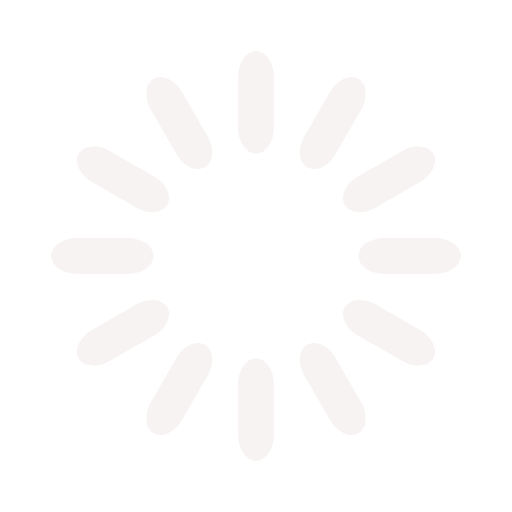
t = 0.00 s
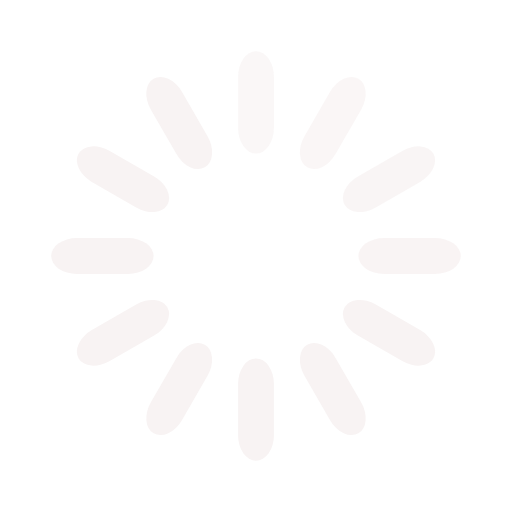
t = 0.33 s
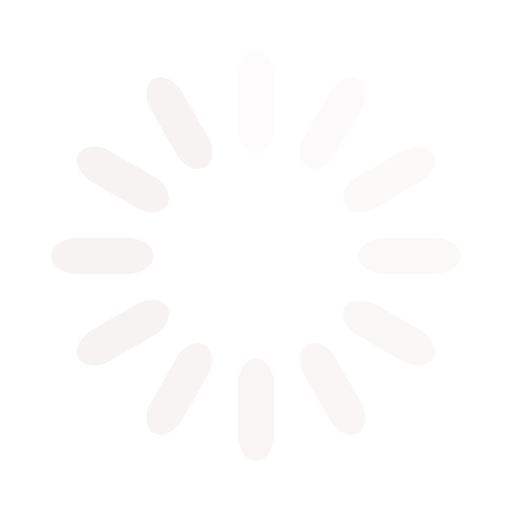
t = 0.67 s
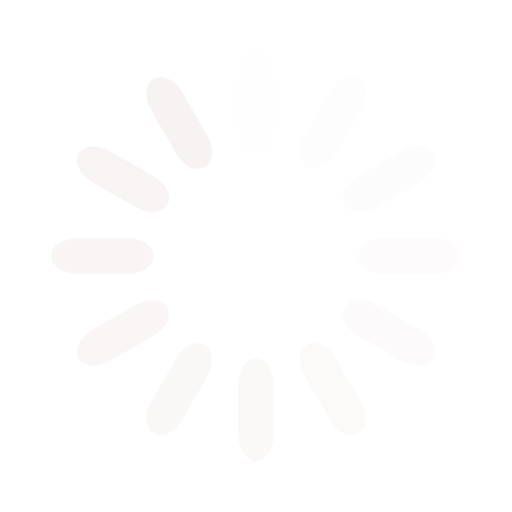
t = 0.92 s
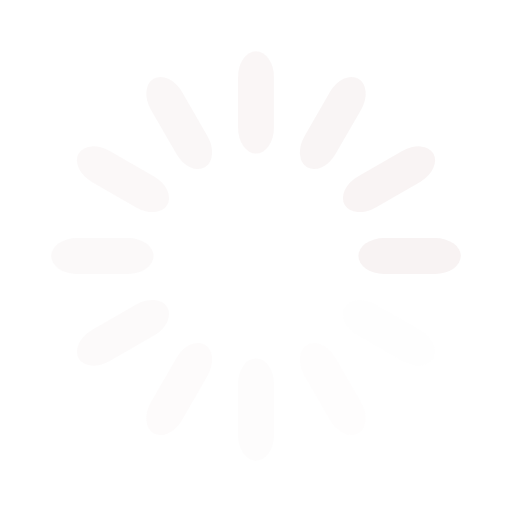
t = 1.25 s
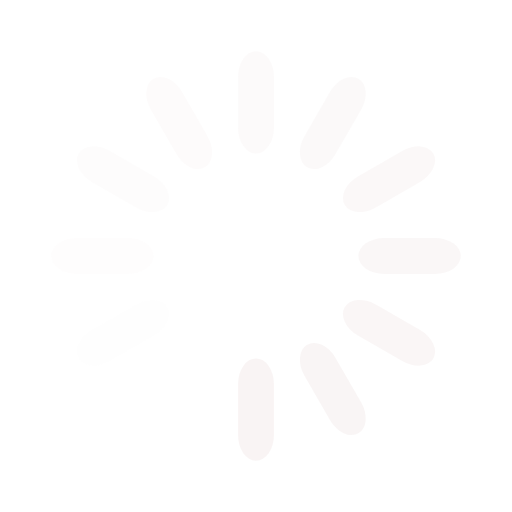
t = 1.58 s

The animated SVG that drew these frames (rendered in a browser with its animation timeline set to each time). Animation: 12 SMIL elements (animate=12); one cycle of 1.92 s, repeats indefinitely.

<svg width='100px' height='100px' xmlns="http://www.w3.org/2000/svg" viewBox="0 0 100 100" preserveAspectRatio="xMidYMid" class="uil-default"><rect x="0" y="0" width="100" height="100" fill="none" class="bk"></rect><rect  x='46.5' y='40' width='7' height='20' rx='5' ry='5' fill='#f8f3f3' transform='rotate(0 50 50) translate(0 -30)'>  <animate attributeName='opacity' from='1' to='0' dur='1s' begin='0s' repeatCount='indefinite'/></rect><rect  x='46.5' y='40' width='7' height='20' rx='5' ry='5' fill='#f8f3f3' transform='rotate(30 50 50) translate(0 -30)'>  <animate attributeName='opacity' from='1' to='0' dur='1s' begin='0.08333333333333333s' repeatCount='indefinite'/></rect><rect  x='46.5' y='40' width='7' height='20' rx='5' ry='5' fill='#f8f3f3' transform='rotate(60 50 50) translate(0 -30)'>  <animate attributeName='opacity' from='1' to='0' dur='1s' begin='0.16666666666666666s' repeatCount='indefinite'/></rect><rect  x='46.5' y='40' width='7' height='20' rx='5' ry='5' fill='#f8f3f3' transform='rotate(90 50 50) translate(0 -30)'>  <animate attributeName='opacity' from='1' to='0' dur='1s' begin='0.25s' repeatCount='indefinite'/></rect><rect  x='46.5' y='40' width='7' height='20' rx='5' ry='5' fill='#f8f3f3' transform='rotate(120 50 50) translate(0 -30)'>  <animate attributeName='opacity' from='1' to='0' dur='1s' begin='0.3333333333333333s' repeatCount='indefinite'/></rect><rect  x='46.5' y='40' width='7' height='20' rx='5' ry='5' fill='#f8f3f3' transform='rotate(150 50 50) translate(0 -30)'>  <animate attributeName='opacity' from='1' to='0' dur='1s' begin='0.4166666666666667s' repeatCount='indefinite'/></rect><rect  x='46.5' y='40' width='7' height='20' rx='5' ry='5' fill='#f8f3f3' transform='rotate(180 50 50) translate(0 -30)'>  <animate attributeName='opacity' from='1' to='0' dur='1s' begin='0.5s' repeatCount='indefinite'/></rect><rect  x='46.5' y='40' width='7' height='20' rx='5' ry='5' fill='#f8f3f3' transform='rotate(210 50 50) translate(0 -30)'>  <animate attributeName='opacity' from='1' to='0' dur='1s' begin='0.5833333333333334s' repeatCount='indefinite'/></rect><rect  x='46.5' y='40' width='7' height='20' rx='5' ry='5' fill='#f8f3f3' transform='rotate(240 50 50) translate(0 -30)'>  <animate attributeName='opacity' from='1' to='0' dur='1s' begin='0.6666666666666666s' repeatCount='indefinite'/></rect><rect  x='46.5' y='40' width='7' height='20' rx='5' ry='5' fill='#f8f3f3' transform='rotate(270 50 50) translate(0 -30)'>  <animate attributeName='opacity' from='1' to='0' dur='1s' begin='0.75s' repeatCount='indefinite'/></rect><rect  x='46.5' y='40' width='7' height='20' rx='5' ry='5' fill='#f8f3f3' transform='rotate(300 50 50) translate(0 -30)'>  <animate attributeName='opacity' from='1' to='0' dur='1s' begin='0.8333333333333334s' repeatCount='indefinite'/></rect><rect  x='46.5' y='40' width='7' height='20' rx='5' ry='5' fill='#f8f3f3' transform='rotate(330 50 50) translate(0 -30)'>  <animate attributeName='opacity' from='1' to='0' dur='1s' begin='0.9166666666666666s' repeatCount='indefinite'/></rect></svg>